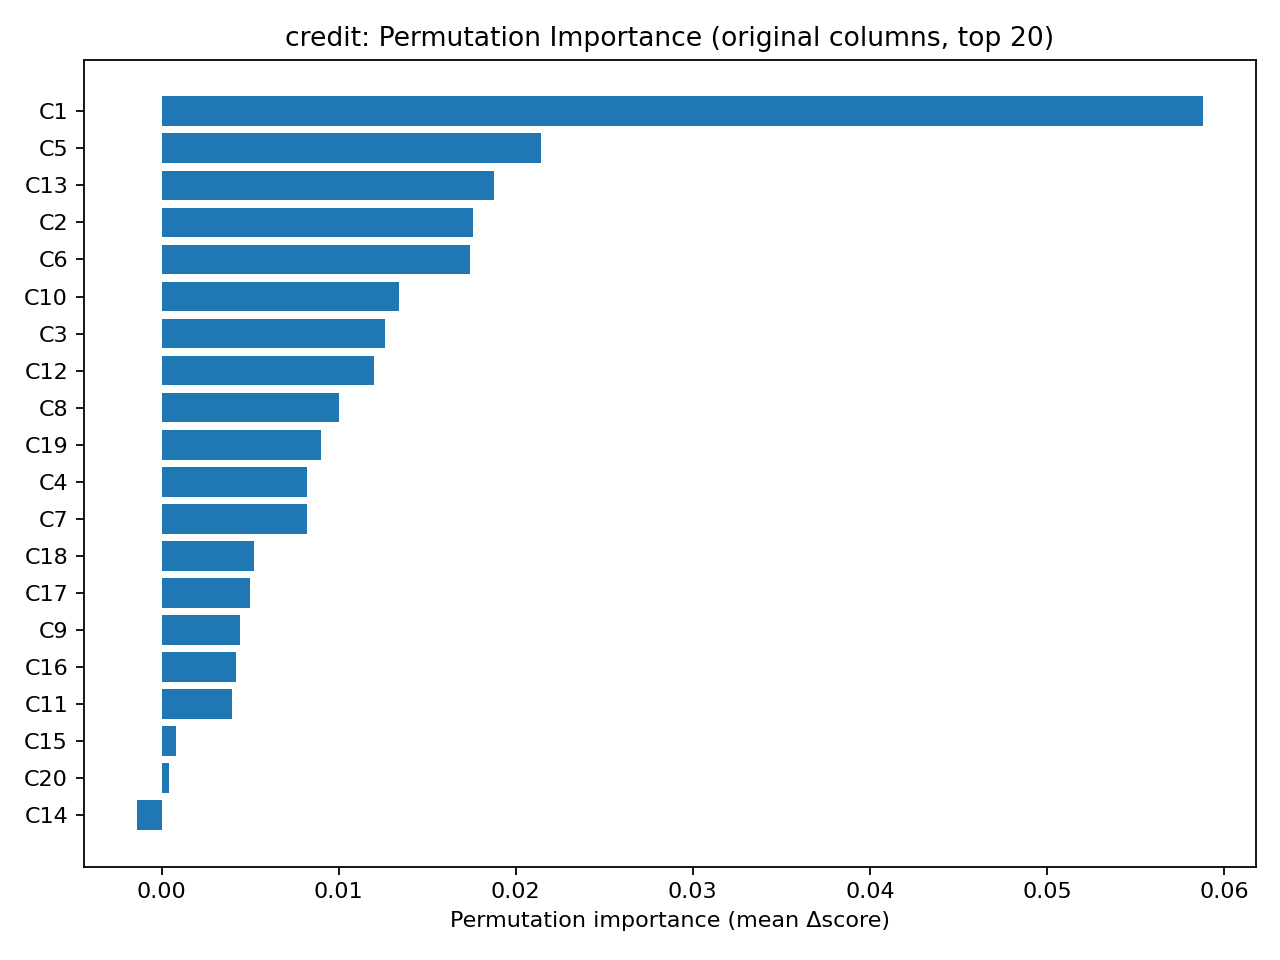

Data behind this chart, as committed beside it:
feature, importance
C1, 0.0588
C5, 0.0214
C13, 0.0188
C2, 0.0176
C6, 0.0174
C10, 0.0134
C3, 0.0126
C12, 0.012
C8, 0.01
C19, 0.009
C4, 0.0082
C7, 0.0082
C18, 0.0052
C17, 0.005
C9, 0.0044
C16, 0.0042
C11, 0.004
C15, 0.0008
C20, 0.0004
C14, -0.0014
